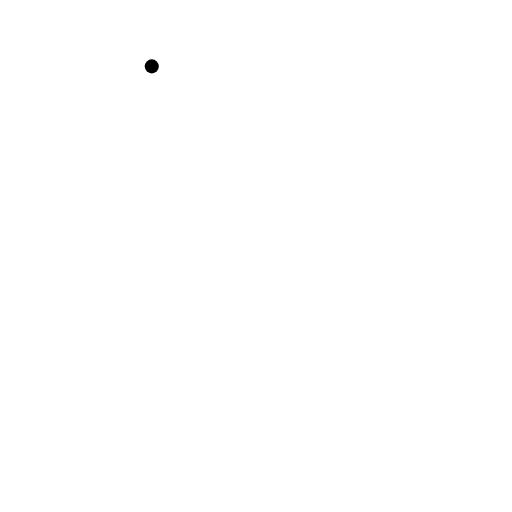
t = 0.00 s
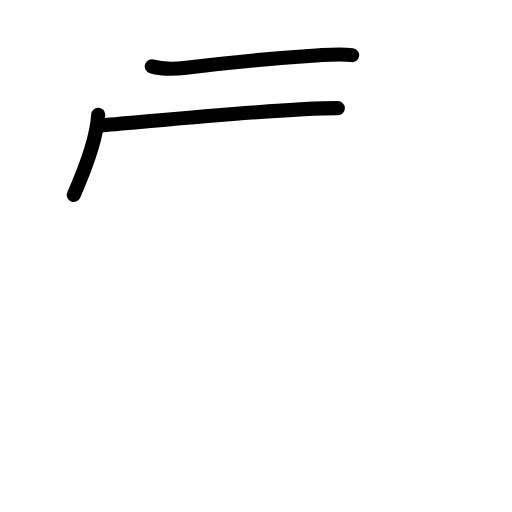
t = 2.38 s
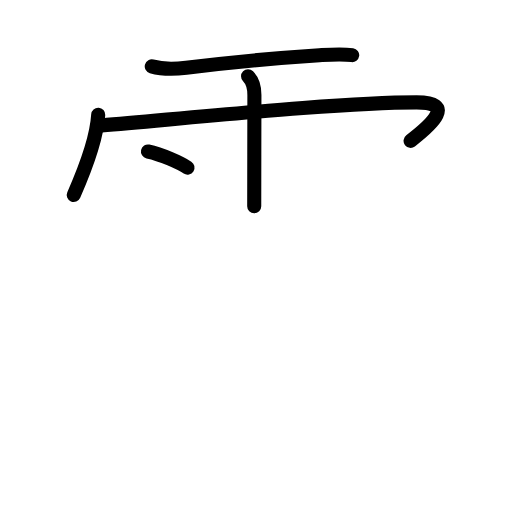
t = 4.75 s
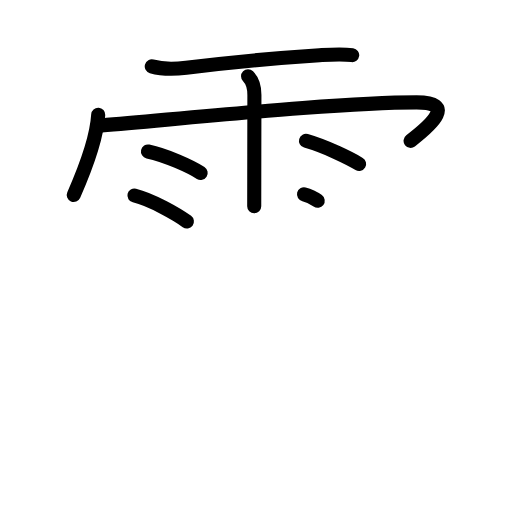
t = 7.25 s
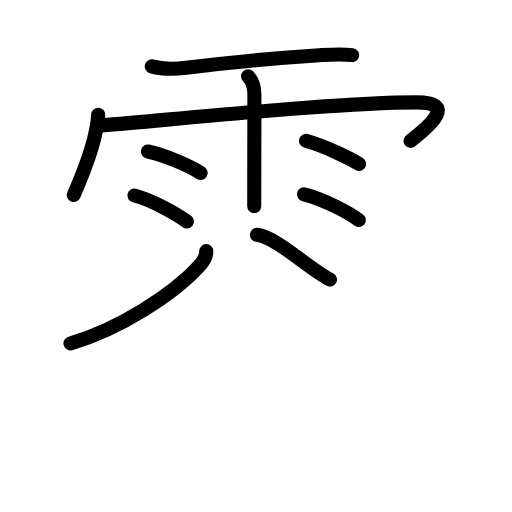
t = 9.25 s
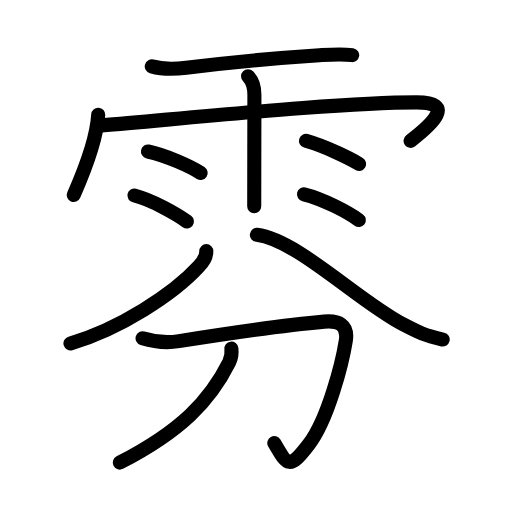
t = 12.00 s

The animated SVG that drew these frames (rendered in a browser with its animation timeline set to each time). Animation: 35 SMIL elements (animate=35); one cycle of 12.00 s.

<?xml version="1.0" encoding="UTF-8"?>
<!--
AniKanjiVG is licensed by CC-BY-SA Paul C. Sommerhoff (https://bitbucket.org/sommerhoff/anikanjivg).
AniKanjiVG uses KanjiVG which is licensed by CC-BY-SA Ulrich Apel (http://kanjivg.tagaini.net).
See also http://creativecommons.org/licenses/by-sa/3.0/
-->
<svg xmlns:kvg='http://kanjivg.tagaini.net' xmlns='http://www.w3.org/2000/svg' width='109' height='109' viewBox='0 0 109 109' style='fill:none;stroke:#000000;stroke-width:3;stroke-linecap:round;stroke-linejoin:round;' id="kvg:kanji_096f0"><g id="kvg:096f0" kvg:element="雰"><g id="kvg:096f0-g1" kvg:element="雨" kvg:variant="true" kvg:position="top" kvg:radical="general"><path id="kvg:096f0-s1" kvg:type="㇐" d="M32.31,14.13c2.56,0.74,4.9,0.6,7.34,0.3c6.14-0.77,18.32-2.02,28.36-2.67c2.32-0.15,4.66-0.34,6.97-0.02"><animate attributeName="d" begin="0.0s" dur="0.3333333333333333s" from="M32.31,14.13C32.31,14.13,32.31,14.13,32.31,14.13" to="M32.31,14.13c2.56,0.74,4.9,0.6,7.34,0.3" />
<animate attributeName="d" begin="0.3333333333333333s" dur="0.3333333333333333s" from="M32.31,14.13c2.56,0.74,4.9,0.6,7.34,0.3c0,0,0,0,0,0,0" to="M32.31,14.13c2.56,0.74,4.9,0.6,7.34,0.3c6.14-0.77,18.32-2.02,28.36-2.67" />
<animate attributeName="d" begin="0.6666666666666666s" dur="0.3333333333333333s" from="M32.31,14.13c2.56,0.74,4.9,0.6,7.34,0.3c6.14-0.77,18.32-2.02,28.36-2.67c0,0,0,0,0,0,0" to="M32.31,14.13c2.56,0.74,4.9,0.6,7.34,0.3c6.14-0.77,18.32-2.02,28.36-2.67c2.32-0.15,4.66-0.34,6.97-0.02" />
</path>
<path id="kvg:096f0-s2" kvg:type="㇔/㇑" d="M20.91,24.42c-0.32,5.48-3.28,12.71-5.21,17.09"><animate attributeName="d" begin="1.0s" dur="1.0s" from="M20.91,24.42C20.91,24.42,20.91,24.42,20.91,24.42" to="M20.91,24.42c-0.32,5.48-3.28,12.71-5.21,17.09" />
<animate attributeName="d" begin="0s" dur="1.0s" from="M-100,-100" to="M-100,-100" />
</path>
<path id="kvg:096f0-s3" kvg:type="㇖b/㇆" d="M21.61,26.71c21.26-1.83,51.19-4.91,67.08-4.91c8.22,0,3.55,4.45-1.28,8.18"><animate attributeName="d" begin="2.0s" dur="0.5s" from="M21.61,26.71C21.61,26.71,21.61,26.71,21.61,26.71" to="M21.61,26.71c21.26-1.83,51.19-4.91,67.08-4.91" />
<animate attributeName="d" begin="2.5s" dur="0.5s" from="M21.61,26.71c21.26-1.83,51.19-4.91,67.08-4.91c0,0,0,0,0,0,0" to="M21.61,26.71c21.26-1.83,51.19-4.91,67.08-4.91c8.22,0,3.55,4.45-1.28,8.18" />
<animate attributeName="d" begin="0s" dur="2.0s" from="M-100,-100" to="M-100,-100" />
</path>
<path id="kvg:096f0-s4" kvg:type="㇑" d="M52.81,16.22c1.11,1.11,1.35,2.53,1.35,3.98c0,0.35-0.02,10.71-0.03,18.06c0,3.01-0.01,5.27-0.01,5.66"><animate attributeName="d" begin="3.0s" dur="0.3333333333333333s" from="M52.81,16.22C52.81,16.22,52.81,16.22,52.81,16.22" to="M52.81,16.22c1.11,1.11,1.35,2.53,1.35,3.98" />
<animate attributeName="d" begin="3.3333333333333335s" dur="0.3333333333333333s" from="M52.81,16.22c1.11,1.11,1.35,2.53,1.35,3.98c0,0,0,0,0,0,0" to="M52.81,16.22c1.11,1.11,1.35,2.53,1.35,3.98c0,0.35-0.02,10.71-0.03,18.06" />
<animate attributeName="d" begin="3.6666666666666665s" dur="0.3333333333333333s" from="M52.81,16.22c1.11,1.11,1.35,2.53,1.35,3.98c0,0.35-0.02,10.71-0.03,18.06c0,0,0,0,0,0,0" to="M52.81,16.22c1.11,1.11,1.35,2.53,1.35,3.98c0,0.35-0.02,10.71-0.03,18.06c0,3.01-0.01,5.27-0.01,5.66" />
<animate attributeName="d" begin="0s" dur="3.0s" from="M-100,-100" to="M-100,-100" />
</path>
<path id="kvg:096f0-s5" kvg:type="㇔" d="M31.5,32.25c3.86,0.81,9.11,3.22,11.22,4.57"><animate attributeName="d" begin="4.0s" dur="1.0s" from="M31.5,32.25C31.5,32.25,31.5,32.25,31.5,32.25" to="M31.5,32.25c3.86,0.81,9.11,3.22,11.22,4.57" />
<animate attributeName="d" begin="0s" dur="4.0s" from="M-100,-100" to="M-100,-100" />
</path>
<path id="kvg:096f0-s6" kvg:type="㇔" d="M28.62,41.62c3.61,0.87,9.2,4.07,11.17,5.53"><animate attributeName="d" begin="5.0s" dur="1.0s" from="M28.62,41.62C28.62,41.62,28.62,41.62,28.62,41.62" to="M28.62,41.62c3.61,0.87,9.2,4.07,11.17,5.53" />
<animate attributeName="d" begin="0s" dur="5.0s" from="M-100,-100" to="M-100,-100" />
</path>
<path id="kvg:096f0-s7" kvg:type="㇔" d="M65.14,29.98c4.46,1.28,9.52,3.85,11.31,4.92"><animate attributeName="d" begin="6.0s" dur="1.0s" from="M65.14,29.98C65.14,29.98,65.14,29.98,65.14,29.98" to="M65.14,29.98c4.46,1.28,9.52,3.85,11.31,4.92" />
<animate attributeName="d" begin="0s" dur="6.0s" from="M-100,-100" to="M-100,-100" />
</path>
<path id="kvg:096f0-s8" kvg:type="㇔" d="M64.72,41.36c4.01,0.97,9.48,3.88,11.67,5.49"><animate attributeName="d" begin="7.0s" dur="1.0s" from="M64.72,41.36C64.72,41.36,64.72,41.36,64.72,41.36" to="M64.72,41.36c4.01,0.97,9.48,3.88,11.67,5.49" />
<animate attributeName="d" begin="0s" dur="7.0s" from="M-100,-100" to="M-100,-100" />
</path>
</g>
<g id="kvg:096f0-g2" kvg:element="分" kvg:position="bottom" kvg:phon="分"><g id="kvg:096f0-g3" kvg:element="八" kvg:position="top"><path id="kvg:096f0-s9" kvg:type="㇒" d="M43.92,53.47c0,1.39-0.67,2.24-1.57,3.23C36.96,62.61,25.38,70.12,15,73.11"><animate attributeName="d" begin="8.0s" dur="0.5s" from="M43.92,53.47C43.92,53.47,43.92,53.47,43.92,53.47" to="M43.92,53.47c0,1.39-0.67,2.24-1.57,3.23" />
<animate attributeName="d" begin="8.5s" dur="0.5s" from="M43.92,53.47c0,1.39-0.67,2.24-1.57,3.23c0,0,0,0,0,0,0" to="M43.92,53.47c0,1.39-0.67,2.24-1.57,3.23C36.96,62.61,25.38,70.12,15,73.11" />
<animate attributeName="d" begin="0s" dur="8.0s" from="M-100,-100" to="M-100,-100" />
</path>
<path id="kvg:096f0-s10" kvg:type="㇏" d="M54.69,50c8.68,1.12,21.43,14,31.12,19.05c3.43,1.79,4.56,2.33,8.44,3.23"><animate attributeName="d" begin="9.0s" dur="0.5s" from="M54.69,50C54.69,50,54.69,50,54.69,50" to="M54.69,50c8.68,1.12,21.43,14,31.12,19.05" />
<animate attributeName="d" begin="9.5s" dur="0.5s" from="M54.69,50c8.68,1.12,21.43,14,31.12,19.05c0,0,0,0,0,0,0" to="M54.69,50c8.68,1.12,21.43,14,31.12,19.05c3.43,1.79,4.56,2.33,8.44,3.23" />
<animate attributeName="d" begin="0s" dur="9.0s" from="M-100,-100" to="M-100,-100" />
</path>
</g>
<g id="kvg:096f0-g4" kvg:element="刀" kvg:position="bottom"><path id="kvg:096f0-s11" kvg:type="㇆" d="M30.35,72.01c2.77,0.86,5.01,1.05,7.76,0.62c11.81-1.87,25.01-3.65,30.89-4.16c3.03-0.27,5.15,0.61,4.62,4.04c-0.7,4.48-3.74,16.72-7.88,22.1c-4.12,5.36-4.49,4.64-7.34-0.28"><animate attributeName="d" begin="10.0s" dur="0.2s" from="M30.35,72.01C30.35,72.01,30.35,72.01,30.35,72.01" to="M30.35,72.01c2.77,0.86,5.01,1.05,7.76,0.62" />
<animate attributeName="d" begin="10.2s" dur="0.2s" from="M30.35,72.01c2.77,0.86,5.01,1.05,7.76,0.62c0,0,0,0,0,0,0" to="M30.35,72.01c2.77,0.86,5.01,1.05,7.76,0.62c11.81-1.87,25.01-3.65,30.89-4.16" />
<animate attributeName="d" begin="10.4s" dur="0.2s" from="M30.35,72.01c2.77,0.86,5.01,1.05,7.76,0.62c11.81-1.87,25.01-3.65,30.89-4.16c0,0,0,0,0,0,0" to="M30.35,72.01c2.77,0.86,5.01,1.05,7.76,0.62c11.81-1.87,25.01-3.65,30.89-4.16c3.03-0.27,5.15,0.61,4.62,4.04" />
<animate attributeName="d" begin="10.6s" dur="0.2s" from="M30.35,72.01c2.77,0.86,5.01,1.05,7.76,0.62c11.81-1.87,25.01-3.65,30.89-4.16c3.03-0.27,5.15,0.61,4.62,4.04c0,0,0,0,0,0,0" to="M30.35,72.01c2.77,0.86,5.01,1.05,7.76,0.62c11.81-1.87,25.01-3.65,30.89-4.16c3.03-0.27,5.15,0.61,4.62,4.04c-0.7,4.48-3.74,16.72-7.88,22.1" />
<animate attributeName="d" begin="10.8s" dur="0.2s" from="M30.35,72.01c2.77,0.86,5.01,1.05,7.76,0.62c11.81-1.87,25.01-3.65,30.89-4.16c3.03-0.27,5.15,0.61,4.62,4.04c-0.7,4.48-3.74,16.72-7.88,22.1c0,0,0,0,0,0,0" to="M30.35,72.01c2.77,0.86,5.01,1.05,7.76,0.62c11.81-1.87,25.01-3.65,30.89-4.16c3.03-0.27,5.15,0.61,4.62,4.04c-0.7,4.48-3.74,16.72-7.88,22.1c-4.12,5.36-4.49,4.64-7.34-0.28" />
<animate attributeName="d" begin="0s" dur="10.0s" from="M-100,-100" to="M-100,-100" />
</path>
<path id="kvg:096f0-s12" kvg:type="㇒" d="M49.26,74.23c0.14,1.1,0.01,1.92-0.48,2.91c-4.1,8.19-10.23,14.61-23.28,21.34"><animate attributeName="d" begin="11.0s" dur="0.5s" from="M49.26,74.23C49.26,74.23,49.26,74.23,49.26,74.23" to="M49.26,74.23c0.14,1.1,0.01,1.92-0.48,2.91" />
<animate attributeName="d" begin="11.5s" dur="0.5s" from="M49.26,74.23c0.14,1.1,0.01,1.92-0.48,2.91c0,0,0,0,0,0,0" to="M49.26,74.23c0.14,1.1,0.01,1.92-0.48,2.91c-4.1,8.19-10.23,14.61-23.28,21.34" />
<animate attributeName="d" begin="0s" dur="11.0s" from="M-100,-100" to="M-100,-100" />
</path>
</g>
</g>
</g>
</svg>
